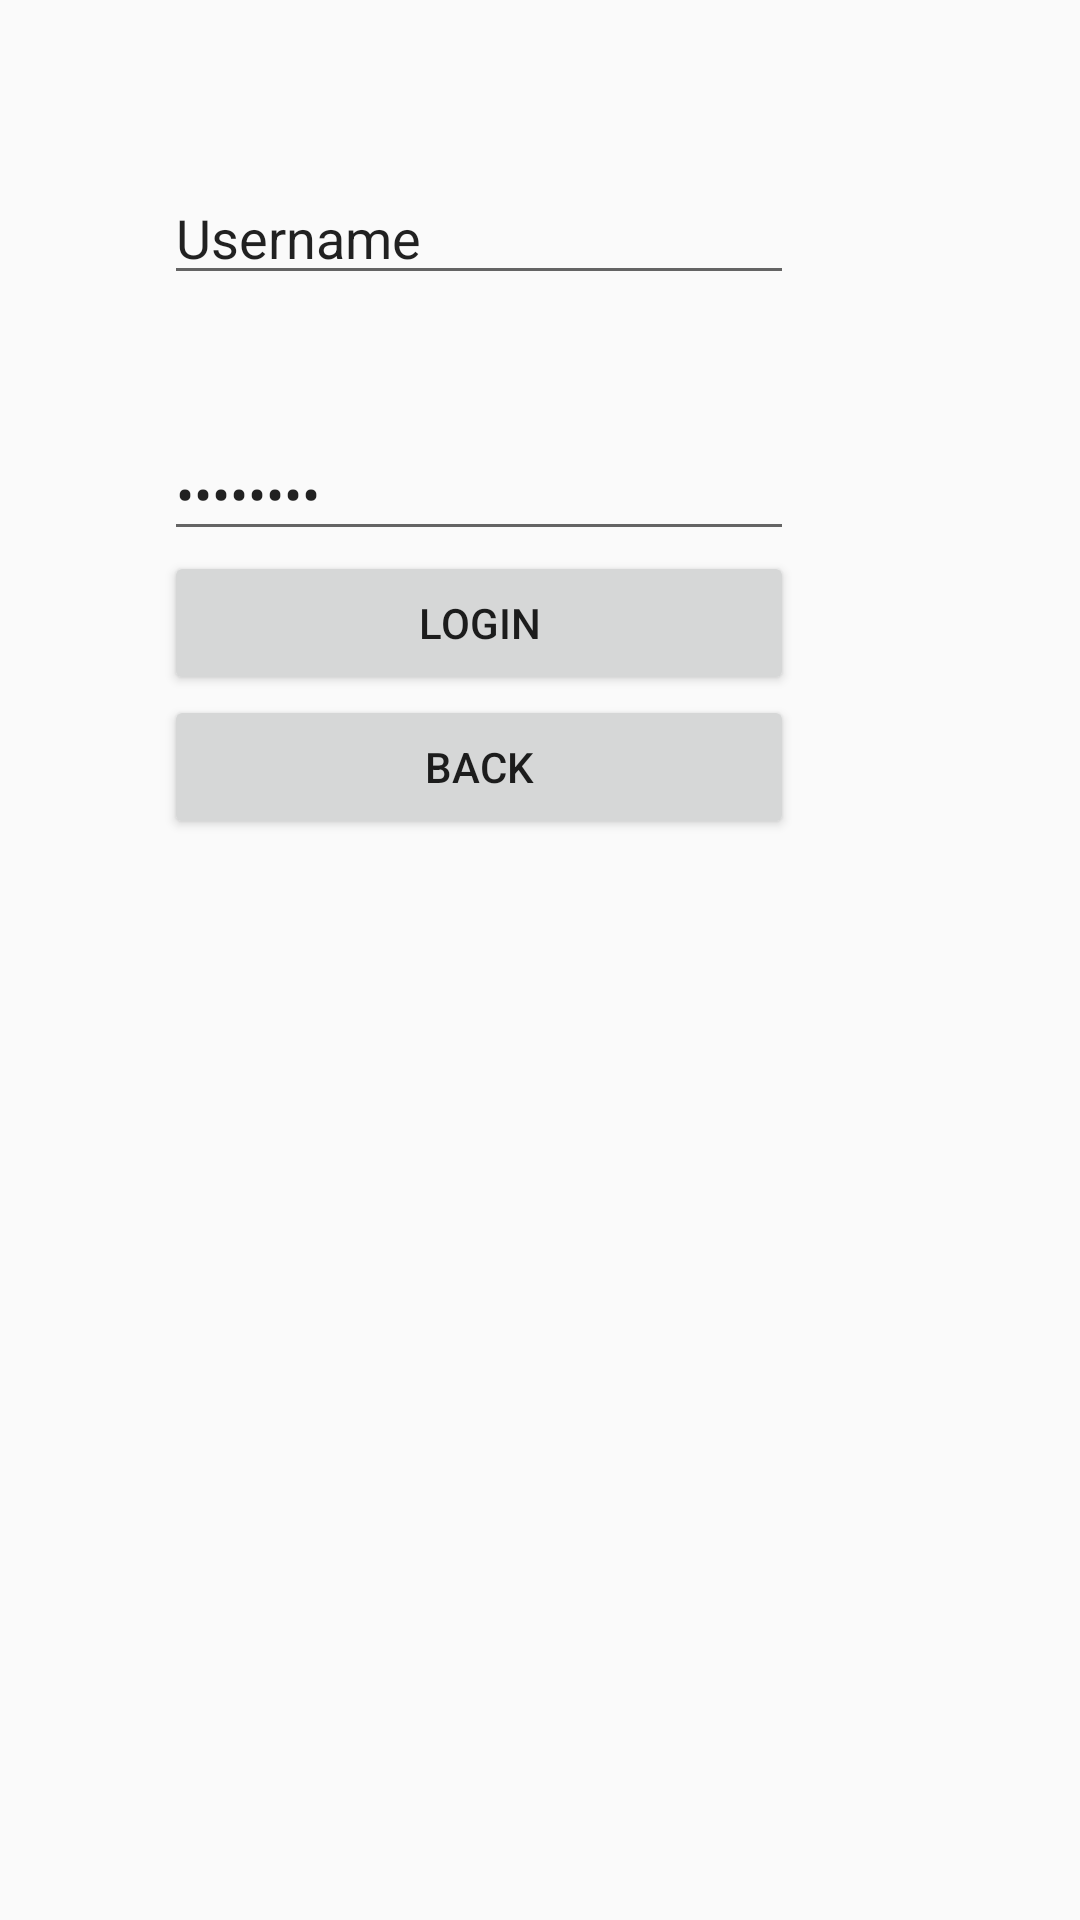

Android layout source for this screen:
<!-- AndroidManifest.xml: application theme AppTheme -->
<!-- res/layout/login_content_main.xml -->
<?xml version="1.0" encoding="utf-8"?>
<RelativeLayout xmlns:android="http://schemas.android.com/apk/res/android"
    xmlns:app="http://schemas.android.com/apk/res-auto"
    xmlns:tools="http://schemas.android.com/tools"
    android:layout_width="match_parent"
    android:layout_height="match_parent"
    android:paddingBottom="@dimen/activity_vertical_margin"
    android:paddingLeft="@dimen/activity_horizontal_margin"
    android:paddingRight="@dimen/activity_horizontal_margin"
    android:paddingTop="@dimen/activity_vertical_margin"
    app:layout_behavior="@string/appbar_scrolling_view_behavior"
    tools:context="application.buzzmovieselector.MainActivity"
    tools:showIn="@layout/login_activity_main">

    <EditText
        android:layout_width="wrap_content"
        android:layout_height="wrap_content"
        android:inputType="text|textPersonName"
        android:text="Username"
        android:ems="10"
        android:id="@+id/nameText"
        android:layout_alignParentTop="true"
        android:layout_marginLeft="55dp"
        android:layout_marginTop="57dp" />

    <EditText
        android:layout_width="wrap_content"
        android:layout_height="wrap_content"
        android:inputType="textPassword"
        android:ems="10"
        android:id="@+id/passwordText"
        android:text="Password"
        android:layout_below="@+id/nameText"
        android:layout_marginTop="44dp"
        android:layout_alignStart="@id/nameText"/>

    <Button
        android:layout_width="wrap_content"
        android:layout_height="wrap_content"
        android:text="Login"
        android:id="@+id/loginButton"
        android:onClick="onClickLogin"
        android:layout_below="@+id/passwordText"
        android:layout_alignStart="@id/passwordText"
        android:layout_alignEnd="@id/passwordText" />

    <Button
        android:layout_width="wrap_content"
        android:layout_height="wrap_content"
        android:text="Back"
        android:id="@+id/backButton"
        android:layout_below="@+id/loginButton"
        android:layout_alignStart="@id/passwordText"
        android:layout_alignEnd="@id/passwordText"
        android:onClick="onClickBack"/>

</RelativeLayout>
<!-- resources referenced by this layout -->
<resources>
  <style name="AppTheme" parent="Theme.AppCompat.Light.DarkActionBar">
          
          <item name="colorPrimary">@color/colorPrimary</item>
          <item name="colorPrimaryDark">@color/colorPrimaryDark</item>
          <item name="colorAccent">@color/colorAccent</item>
  
      </style>
  <!-- not gathered from this repository: default colours our renderer supplied (Android Studio template values) -->
  <color name="colorPrimary">#FF6200EE</color>
  <color name="colorPrimaryDark">#FF3700B3</color>
  <color name="colorAccent">#FF03DAC5</color>
</resources>
